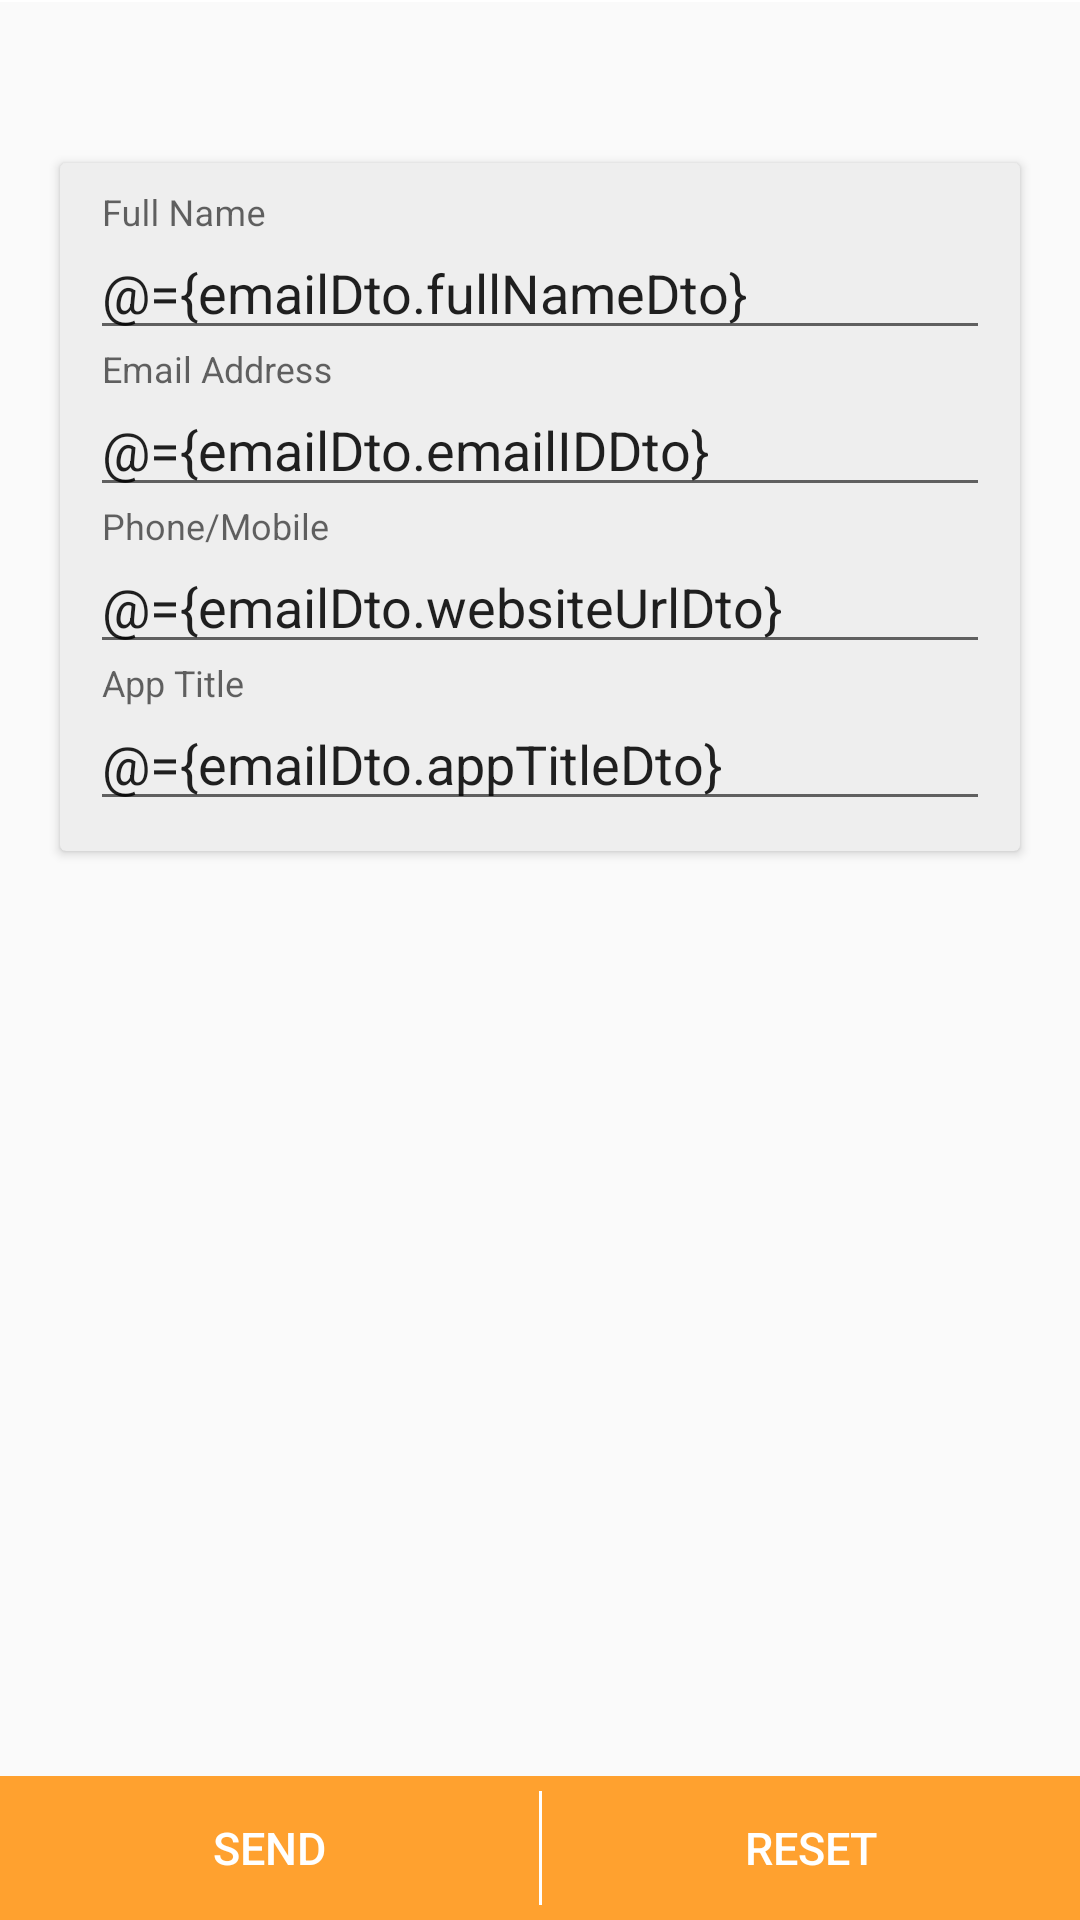

The Android layout XML behind this screen, and the referenced resources:
<!-- AndroidManifest.xml: application theme AppTheme -->
<!-- res/layout/fragment_feedback.xml -->
<?xml version="1.0" encoding="utf-8"?>
<layout xmlns:android="http://schemas.android.com/apk/res/android"
    xmlns:app="http://schemas.android.com/apk/res-auto"
    xmlns:tools="http://schemas.android.com/tools">

    <data>

        <variable
            name="emailDto"
            type="com.technocom.imagetopdf.dto.EmailSendDto"/>
    </data>


    <RelativeLayout
        android:layout_width="match_parent"
        android:layout_height="match_parent">

        <View
            android:layout_width="match_parent"
            android:layout_height="0.8dp"
            android:background="@android:color/white"/>

        <TextView
            android:id="@+id/registrationText"
            android:layout_width="wrap_content"
            android:layout_height="wrap_content"
            android:layout_marginTop="20dp"
            android:layout_marginLeft="25sp"
            android:layout_marginStart="25sp"
            android:textColor="@android:color/white"
            android:textSize="22sp"
            android:layout_below="@+id/my_toolbar"
            tools:ignore="RtlHardcoded" />

        <android.support.v7.widget.CardView
            android:id="@+id/cardView"
            android:layout_width="match_parent"
            android:layout_height="wrap_content"
            android:layout_below="@+id/registrationText"
            android:layout_marginBottom="20dp"
            android:layout_marginEnd="20dp"
            android:layout_marginLeft="20dp"
            android:layout_marginRight="20dp"
            android:layout_marginStart="20dp"
            android:layout_marginTop="5dp"
            app:cardBackgroundColor="#EEEEEE">

            <LinearLayout
                android:layout_width="match_parent"
                android:layout_height="match_parent"
                android:orientation="vertical"
                android:padding="10dp">

                <android.support.design.widget.TextInputLayout
                    android:layout_width="match_parent"
                    android:layout_height="wrap_content">

                    <android.support.design.widget.TextInputEditText
                        android:id="@+id/fullName"
                        android:layout_width="match_parent"
                        android:layout_height="match_parent"
                        android:hint="Full Name"
                        android:inputType="textPersonName"
                        android:text="@={emailDto.fullNameDto}" />
                </android.support.design.widget.TextInputLayout>

                <android.support.design.widget.TextInputLayout
                    android:layout_width="match_parent"
                    android:layout_height="wrap_content">

                    <android.support.design.widget.TextInputEditText
                        android:id="@+id/emailAddress"
                        android:layout_width="match_parent"
                        android:layout_height="match_parent"
                        android:hint="Email Address"
                        android:inputType="textEmailAddress"
                        android:text="@={emailDto.emailIDDto}" />
                </android.support.design.widget.TextInputLayout>

                <android.support.design.widget.TextInputLayout
                    android:layout_width="match_parent"
                    android:layout_height="wrap_content">

                    <android.support.design.widget.TextInputEditText
                        android:id="@+id/website"
                        android:layout_width="match_parent"
                        android:layout_height="match_parent"
                        android:hint="Phone/Mobile"
                        android:inputType="number"
                        android:text="@={emailDto.websiteUrlDto}" />
                </android.support.design.widget.TextInputLayout>

                <android.support.design.widget.TextInputLayout
                    android:layout_width="match_parent"
                    android:layout_height="wrap_content">

                    <android.support.design.widget.TextInputEditText
                        android:id="@+id/appTitle"
                        android:layout_width="match_parent"
                        android:layout_height="match_parent"
                        android:hint="App Title"
                        android:inputType="text"
                        android:text="@={emailDto.appTitleDto}" />
                </android.support.design.widget.TextInputLayout>

            </LinearLayout>
        </android.support.v7.widget.CardView>

        <LinearLayout
            android:id="@+id/bottomBtn"
            android:layout_width="match_parent"
            android:layout_height="wrap_content"
            android:layout_alignParentBottom="true"
            android:background="@color/colorPrimaryDark"
            android:orientation="horizontal"
            android:weightSum="1">

            <Button
                android:id="@+id/submit"
                android:layout_width="match_parent"
                android:layout_height="wrap_content"
                android:layout_weight="0.5"
                android:background="@android:color/transparent"
                android:text="Send"
                android:textColor="#fff"
                android:textSize="15sp" />

            <View
                android:layout_width="1dp"
                android:layout_height="match_parent"
                android:layout_marginBottom="5dp"
                android:layout_marginTop="5dp"
                android:background="@android:color/white" />

            <Button
                android:id="@+id/reset"
                android:layout_width="match_parent"
                android:layout_height="wrap_content"
                android:layout_weight="0.5"
                android:background="@android:color/transparent"
                android:text="Reset"
                android:textColor="#fff"
                android:textSize="15sp" />


        </LinearLayout>

    </RelativeLayout>
</layout>
<!-- resources referenced by this layout -->
<resources>
  <color name="colorPrimaryDark">#ffa12f</color>
  <style name="AppTheme" parent="Theme.AppCompat.Light.NoActionBar">
          
          <item name="colorPrimary">@color/colorPrimary</item>
          <item name="colorPrimaryDark">@color/colorPrimaryDark</item>
          <item name="colorAccent">@color/colorAccent</item>
      </style>
  <color name="colorPrimary">#FFCA2F</color>
  <color name="colorAccent">#FF4081</color>
</resources>
